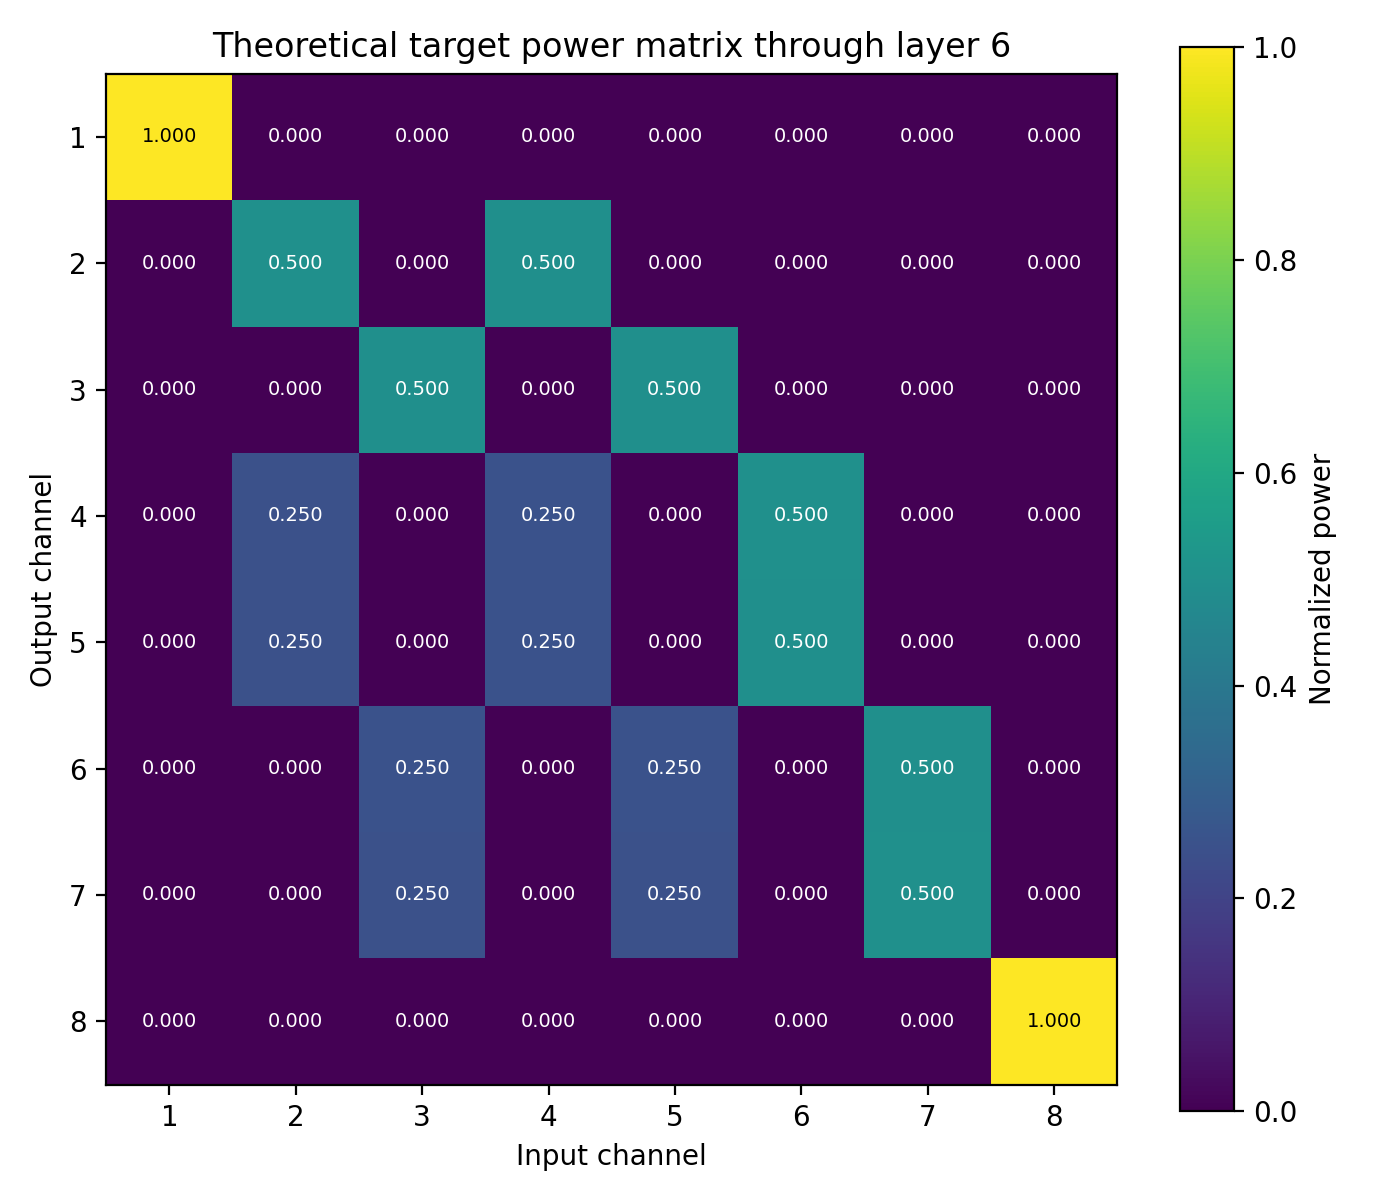

Values plotted in this chart, from the file beside it:
1.000000000000000000e+00, 1.467594923383426739e-32, 1.887838880438570767e-64, 4.071046669511353942e-33, 1.330514417181754526e-64, 1.543812037920561720e-98, 2.470341329887022237e-129, 5.927870381921129114e-162
1.124819675987913031e-32, 5.000000484908748710e-01, 2.999519824821004793e-32, 4.999999641971800135e-01, 1.687229824226283728e-32, 2.100898217983769761e-80, 4.216724153182155234e-97, 8.893229073207420470e-130
6.625171407737575956e-64, 3.652905440370224731e-32, 4.999999839922860678e-01, 1.253478786389983778e-32, 4.999999839922860678e-01, 7.498799567733793335e-33, 1.757249682186076919e-64, 2.371907436180653862e-97
3.749399432048790642e-33, 2.499999757545625367e-01, 7.498798880693247946e-33, 2.500000179014099655e-01, 3.133697142824149619e-33, 5.000000000000001110e-01, 7.498798897288869449e-33, 7.028998950669565711e-66
3.749399432048790642e-33, 2.499999757545625367e-01, 3.749400555178796159e-33, 2.500000179014099655e-01, 9.373500693678517424e-34, 4.999999999999999445e-01, 2.999519558915545043e-32, 7.028998950669567819e-66
3.163049231002309996e-65, 9.373496874496848429e-34, 2.500000303555994785e-01, 3.749400052345064586e-33, 2.500000303555994785e-01, 2.999519827093514050e-32, 4.999999552965164185e-01, 1.874699780192629625e-33
3.514499355038567549e-66, 9.373498550608771556e-34, 2.499999856521143704e-01, 3.514499936473623592e-66, 2.499999856521143704e-01, 7.498800908623756058e-33, 5.000000447034834705e-01, 9.373498789222322231e-33
5.270905248872778464e-98, 1.405799737589167351e-65, 3.749399568683056317e-33, 1.317726530221831375e-98, 3.749399568683056317e-33, 7.028999118253997154e-65, 3.749399672126111828e-33, 1.000000000000000000e+00
